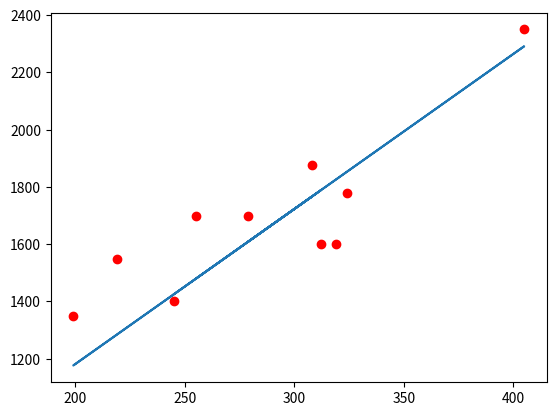

Write Python code to recreate this figure.
import numpy as np
import matplotlib.pyplot as plt

points = [[245, 1400],
          [312, 1600],
          [279, 1700],
          [308, 1875],
          [199, 1350],
          [219, 1550],
          [405, 2350],
          [324, 1780],
          [319, 1600],
          [255, 1700]]

xa = [245,
    312,
    279,
    308,
    199,
    219,
    405,
    324,
    319,
    255]

ya = [1400,
    1600,
    1700,
    1875,
    1350,
    1550,
    2350,
    1780,
    1600,
    1700]
plt.plot(xa, ya, 'ro')

weight = 10
bias = 100
lr = 0.000001
errorAvg = 0

for _ in range(10):
    errorAvg = 0
    for x, y in points:
        prediction = x * weight + bias
        error = y - prediction
        errorAvg += error
        gradient = x * error * lr

        bias = bias + gradient
        weight = weight + weight * gradient
    errorAvg = errorAvg / len(xa)

print(weight, bias, errorAvg)

linex = []
liney = []
for i in range(len(xa)):
    linex += [xa[i]]
    liney += [(weight * xa[i] + bias)]

plt.plot(linex,liney)
plt.show()
